Image classification data set "vision" (Woodsy2660/weld-fusion-thesis on GitHub). Class labels (3): crack, lack of fusion, porosity.

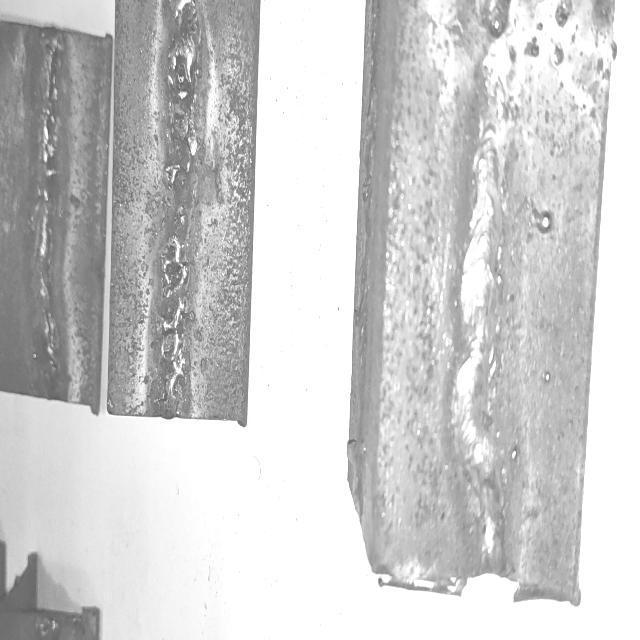
Label: crack

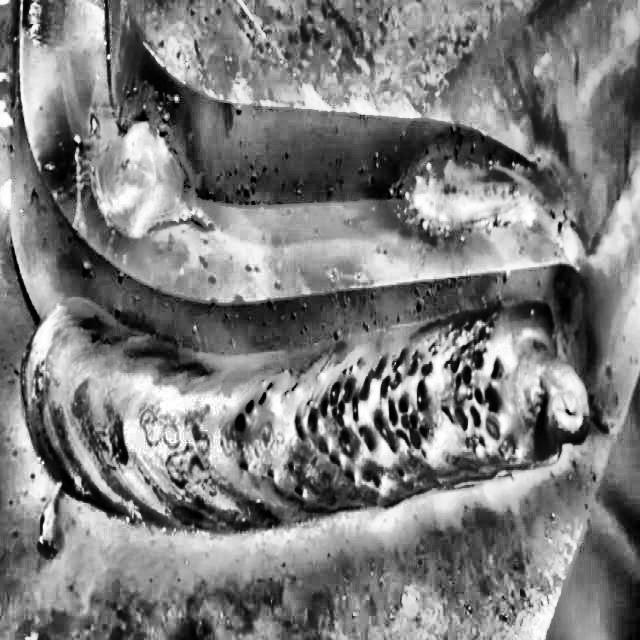
Label: porosity

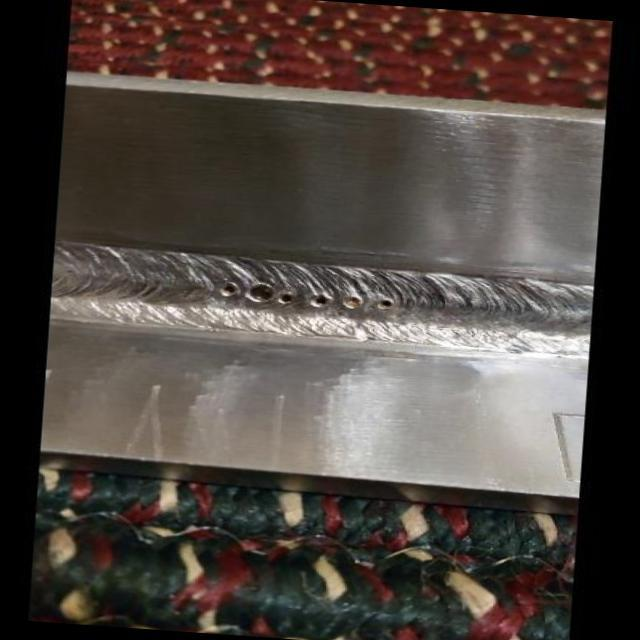
Label: lack of fusion

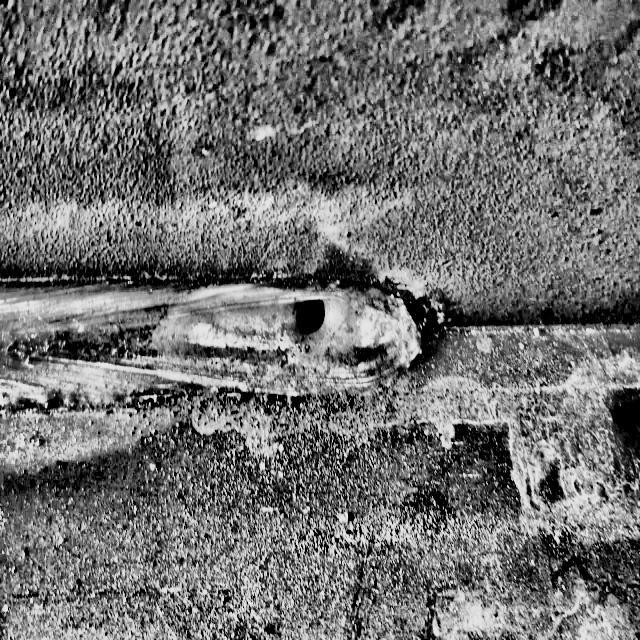
Label: porosity

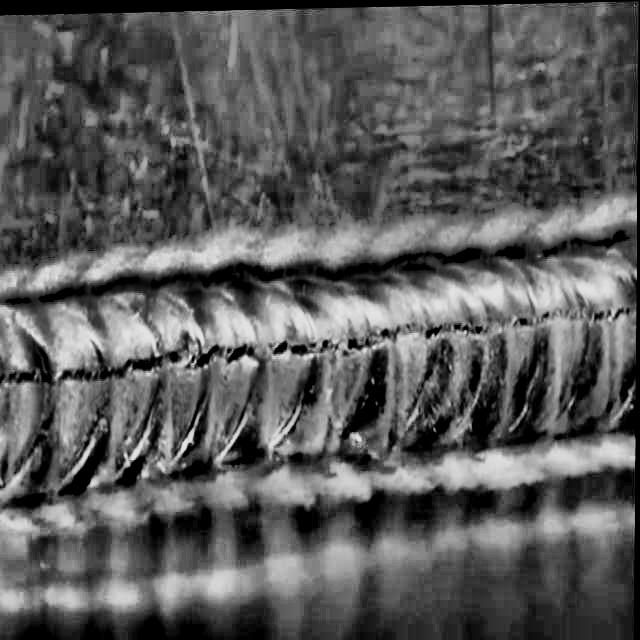
Label: crack

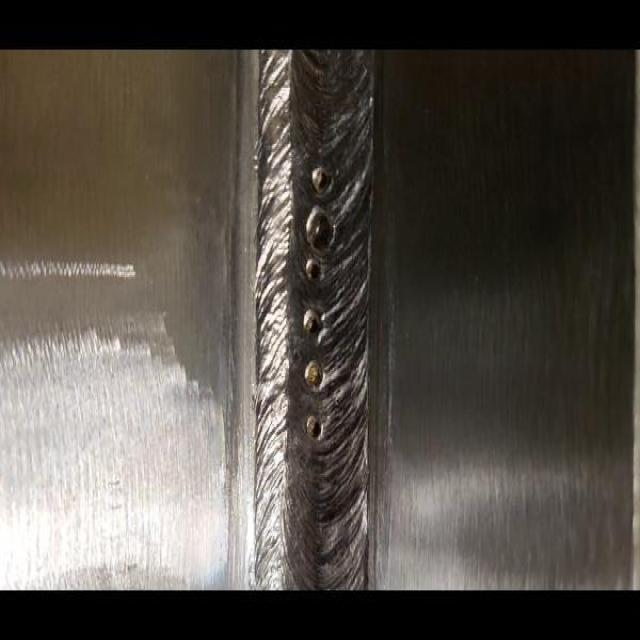
Label: lack of fusion
